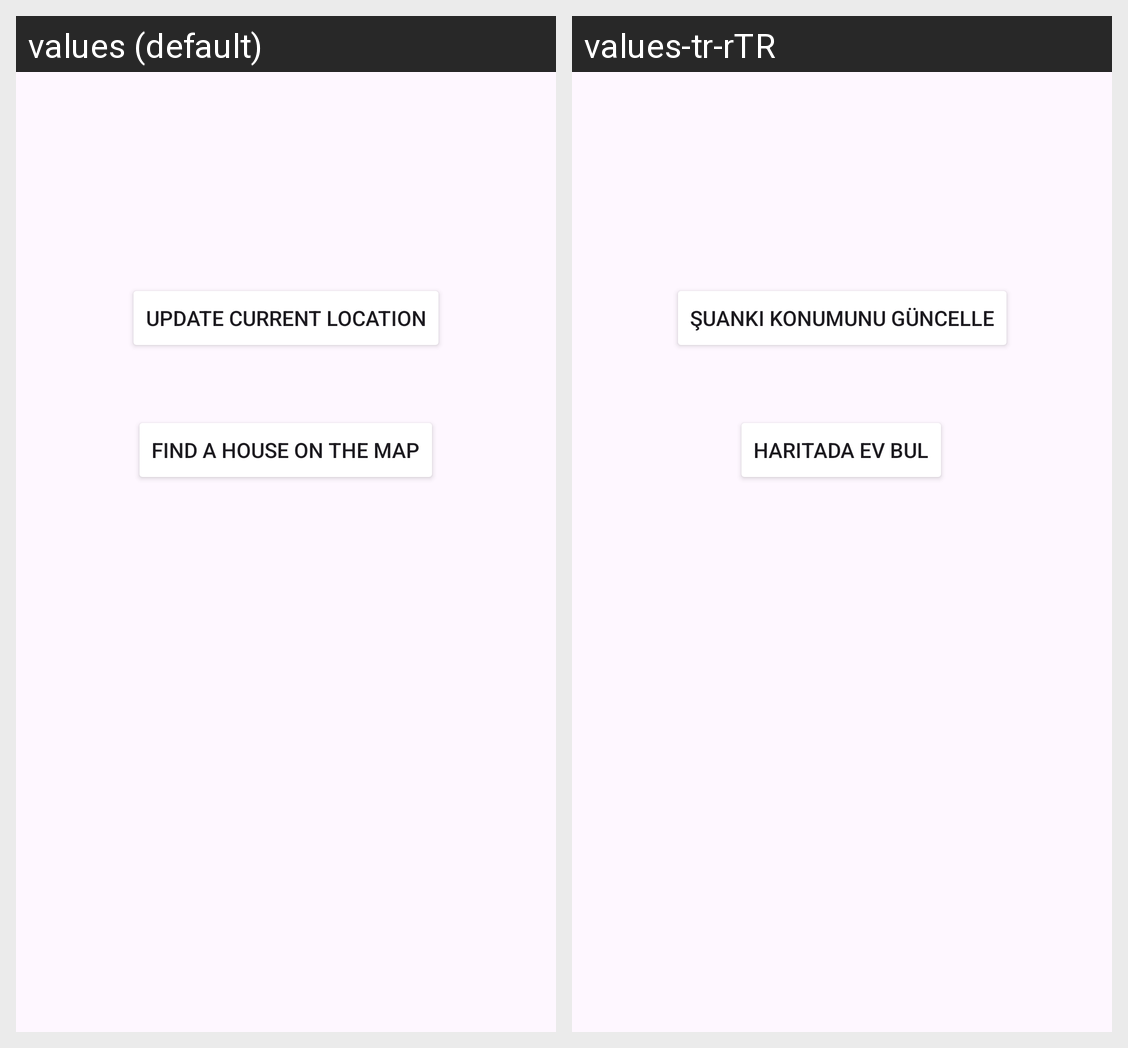

Translations of the strings shown on this Android screen, per locale in the grid:
Android screen res/layout/fragment_map.xml rendered under 2 locales, left to right: values (default), values-tr-rTR. Device: Nexus 5 (rendered at 1080×1920; each locale shown at half size, 540×960, under a caption strip naming it); theme Theme.RoomieConnect.
Strings drawn on this screen, with the default value and each locale's value (text and hints the layout hard-codes, and strings that could not be matched under every locale, appear in the picture but are not listed):

update_current_location
  values: Update Current Location
  values-tr-rTR: Şuanki Konumunu Güncelle

find_house_map
  values: Find a house on the map
  values-tr-rTR: Haritada Ev Bul
